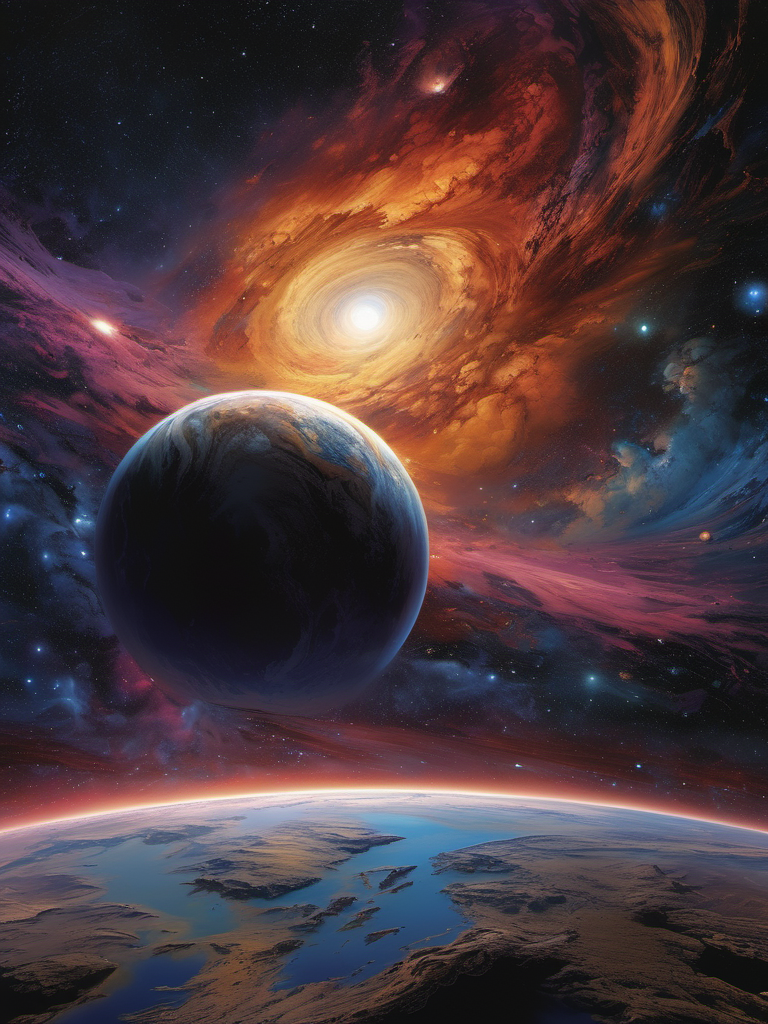
Generation parameters embedded in this image by AUTOMATIC1111 Stable Diffusion web UI or a fork of it (Forge, ...) (PNG 'parameters' text chunk):
A beautiful planet in a galaxy of swirling colors, poignant loneliness, stunning realism, cosmic chaos, emotional depth, 12K, hyperrealism, unforgettable, dark, introspective, in the style of mike deodato, realistic detail, realistic hyper-detailed rendering, realistic painted still lifes, insanely intricate
Negative prompt: blurry, plastic, grainy, duplicate, [deformed | disfigured], poorly drawn, [bad : wrong] anatomy, [extra | missing | floating | disconnected] limb, (mutated hands and fingers), text, name, signature, watermark, worst quality, jpeg artifacts, (boring composition, uninteresting:1.1)
Steps: 30, Sampler: DPM++ 2M Karras, CFG scale: 7, Seed: 3146586977, Size: 768x1024, Model hash: 31e35c80fc, Model: sd_xl_base_1.0, Version: v1.6.0-2-g4afaaf8a